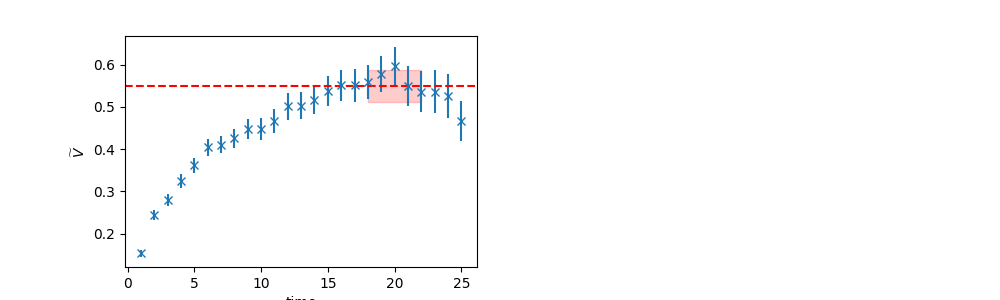

The table this chart was drawn from, first rows:
	EffectiveMass	Error	RegUp	RegLow
0	0.549	0.03844	23	18
